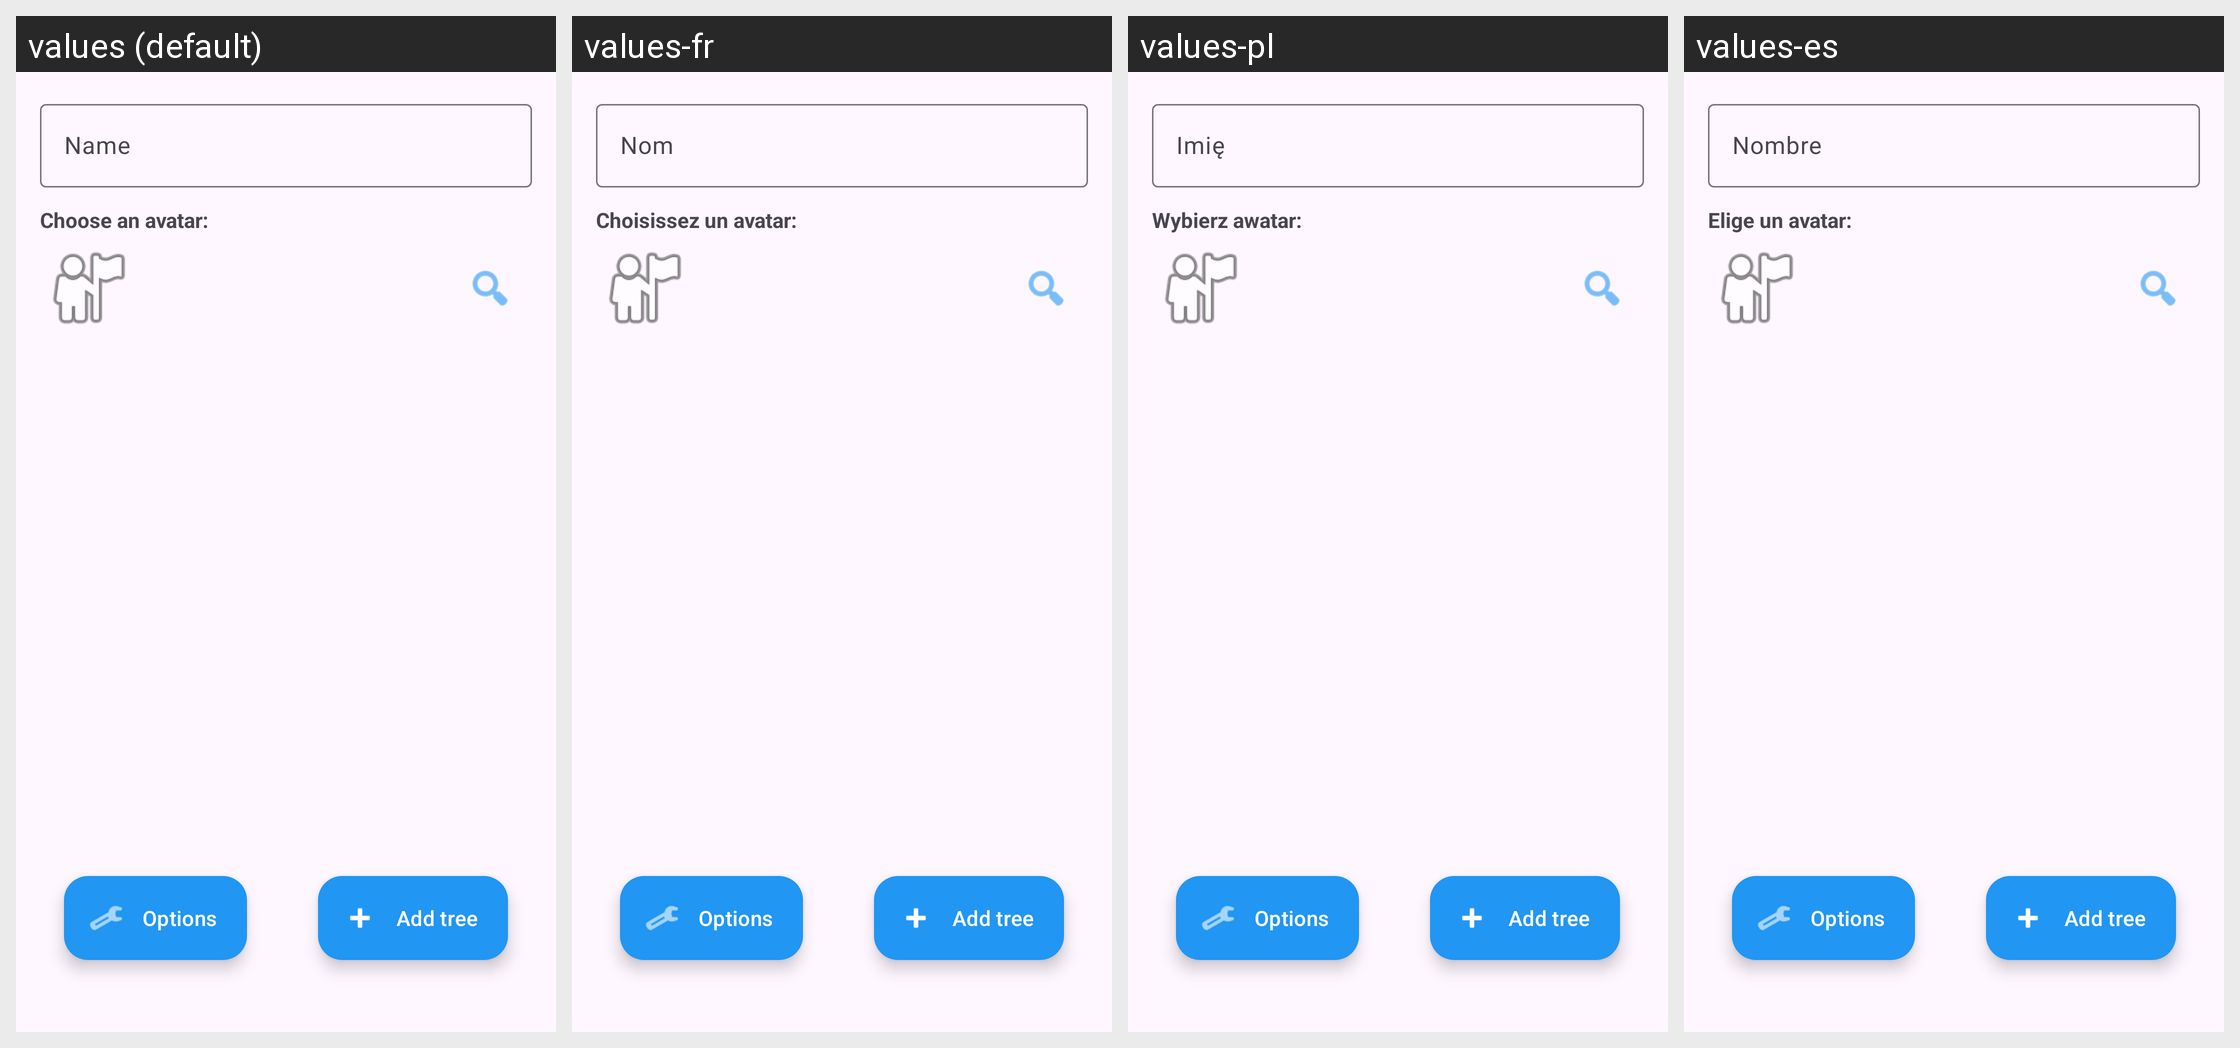

Here is an Android app screen in its default locale and in the app's own translations. Write out the translated-string differences for the strings that appear on this screen.
Android screen res/layout/fragment_edit_profile.xml rendered under 4 locales, left to right: values (default), values-fr, values-pl, values-es. Device: Nexus 5 (rendered at 1080×1920; each locale shown at half size, 540×960, under a caption strip naming it); theme Theme.PictotreeApp.
Other locales in the repository, not shown: values-de, values-it, values-nl.
Strings drawn on this screen, with the default value and each locale's value (text and hints the layout hard-codes, and strings that could not be matched under every locale, appear in the picture but are not listed):

dialog_create_profile_name_hint
  values: Name
  values-fr: Nom
  values-pl: Imię
  values-es: Nombre

profile_choose_avatar
  values: Choose an avatar:
  values-fr: Choisissez un avatar:
  values-pl: Wybierz awatar:
  values-es: Elige un avatar:
